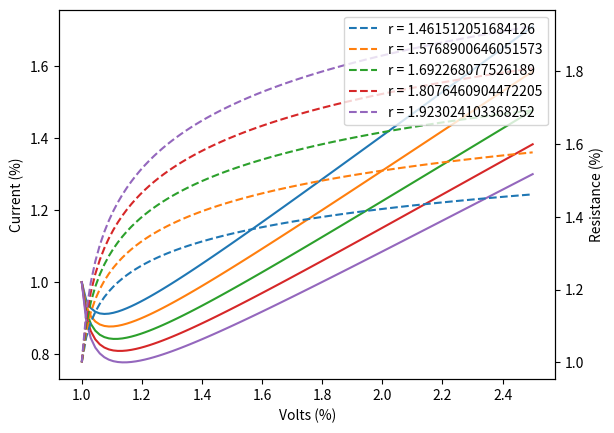

Here is the Python script that generated this plot:
from matplotlib import pyplot as plt
import numpy as np


class T:
    def __init__(self, duration=3600, delta_t=1):
        self.duration = duration
        self.delta_t = delta_t
        self.steps = int(self.duration/self.delta_t)
        self.t = np.linspace(0, self.duration, self.steps + 1)


class Voltage:
    def __init__(self, vmin, vmax, t: T):
        self.vmax = vmax
        self.vmin = vmin
        self.potential = None
        self.voltage(t)

    def voltage(self, t: T):
        self.potential = np.linspace(self.vmin, self.vmax, t.steps + 1)


class Resistance:
    @staticmethod
    def poly(a, b, c, t: T):
        return a * t.t**2.0+b*t.t+c

    @staticmethod
    def exp(a, b, t: T):
        return a * np.exp(b * t.t)

    @staticmethod
    def ln(a, t: T):
        return a * np.log(t.t+1)+1


def main():
    t = T(100, 1)

    v = Voltage(1, 2.5, t)

    resist = np.zeros((11, len(t.t)))
    i = np.zeros((11, len(t.t)))

    coefficient = np.linspace(0.10, 0.20, 5)  # ln
    # coefficient = np.linspace(0.001, 0.005, 5) # exp

    fig, ax1 = plt.subplots()
    ax2 = plt.twinx()
    for n, a in enumerate(coefficient):
        # resist[n] = Resistance.poly(0, a, 1, t)
        # resist[n] = Resistance.exp(0.994, a, t)
        resist[n] = Resistance.ln(a, t)
        i[n] = v.potential/resist[n]

        ax1.plot(v.potential, i[n], label=f"r = {resist[n][-1]}", linestyle="solid")
        ax2.plot(v.potential, resist[n], label=f"r = {resist[n][-1]}", linestyle="dashed")

    ax1.set_xlabel("Volts (%)")
    ax1.set_ylabel("Current (%)")
    ax2.legend(loc='upper right')
    ax2.set_ylabel("Resistance (%)")
    plt.show()


if __name__ == "__main__":
    main()
